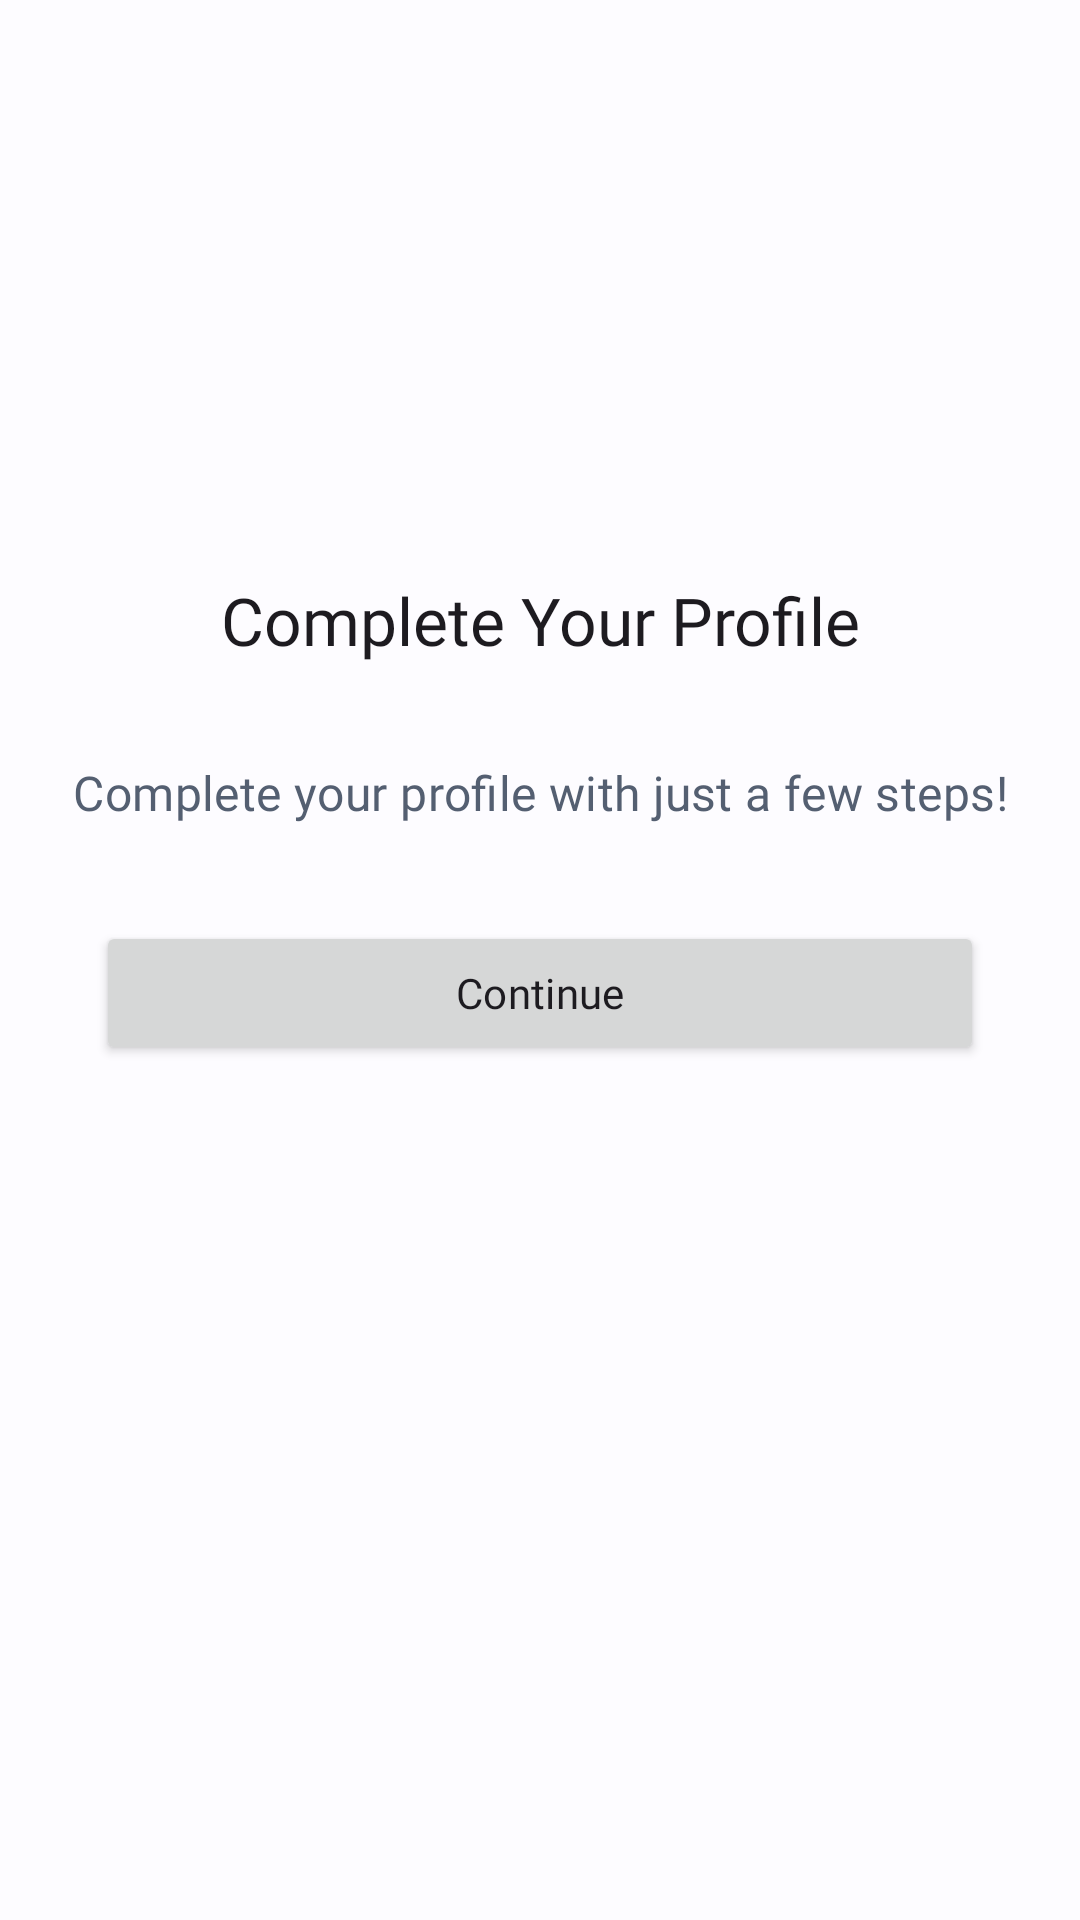

Layout XML and referenced resources for this Android screen:
<!-- AndroidManifest.xml: application theme AppTheme -->
<!-- res/layout/fragment_complete_profile.xml -->
<?xml version="1.0" encoding="utf-8"?>
<androidx.constraintlayout.widget.ConstraintLayout xmlns:android="http://schemas.android.com/apk/res/android"
    xmlns:app="http://schemas.android.com/apk/res-auto"
    xmlns:tools="http://schemas.android.com/tools"
    android:layout_width="match_parent"
    android:layout_height="match_parent"
    tools:context=".ui.main.profile.CompleteProfileFragment">

    <ImageView
        android:id="@+id/imageView5"
        android:layout_width="120dp"
        android:layout_height="120dp"
        android:layout_marginTop="64dp"
        android:src="@drawable/ic_profile"
        app:layout_constraintEnd_toEndOf="parent"
        app:layout_constraintHorizontal_bias="0.5"
        app:layout_constraintStart_toStartOf="parent"
        app:layout_constraintTop_toTopOf="parent" />

    <TextView
        android:id="@+id/textView6"
        style="@style/regTitle"
        android:layout_width="match_parent"
        android:layout_height="wrap_content"
        android:layout_marginTop="8dp"
        android:gravity="center"
        android:text="Complete Your Profile"
        app:layout_constraintEnd_toEndOf="parent"
        app:layout_constraintHorizontal_bias="0.5"
        app:layout_constraintStart_toStartOf="parent"
        app:layout_constraintTop_toBottomOf="@+id/imageView5" />

    <TextView
        android:id="@+id/textView7"
        android:layout_width="wrap_content"
        android:layout_height="wrap_content"
        android:layout_marginTop="32dp"
        android:text="Complete your profile with just a few steps!"
        app:layout_constraintEnd_toEndOf="parent"
        app:layout_constraintHorizontal_bias="0.5"
        app:layout_constraintStart_toStartOf="parent"
        app:layout_constraintTop_toBottomOf="@+id/textView6"
        style="@style/regTitleCaption" />

    <Button
        android:id="@+id/btnProfileComplete"
        style="@style/regButton"
        android:layout_width="match_parent"
        android:layout_height="wrap_content"
        android:layout_marginStart="32dp"
        android:layout_marginTop="32dp"
        android:layout_marginEnd="32dp"
        android:text="Continue"
        app:layout_constraintEnd_toEndOf="parent"
        app:layout_constraintStart_toStartOf="parent"
        app:layout_constraintTop_toBottomOf="@+id/textView7" />
</androidx.constraintlayout.widget.ConstraintLayout>
<!-- resources referenced by this layout -->
<resources>
  <style name="regButton">
          <item name="android:fontFamily">@font/roboto_bold</item>
          <item name="android:textAppearance">@style/TextAppearance.Material3.LabelLarge</item>
      </style>
  <style name="regTitle">
          <item name="android:fontFamily">@font/montserrat_bold</item>
          <item name="android:textAppearance">@style/TextAppearance.Material3.TitleLarge</item>
      </style>
  <style name="regTitleCaption">
          <item name="android:textColor">?attr/colorSecondary</item>
          <item name="android:fontFamily">@font/roboto_medium</item>
          <item name="android:textAppearance">@style/TextAppearance.Material3.TitleMedium</item>
      </style>
  <color name="md_theme_light_primary">#005FAE</color>
  <color name="md_theme_light_onPrimary">#FFFFFF</color>
  <color name="md_theme_light_primaryContainer">#D4E3FF</color>
  <color name="md_theme_light_onPrimaryContainer">#001C3A</color>
  <color name="md_theme_light_secondary">#545F71</color>
  <color name="md_theme_light_onSecondary">#FFFFFF</color>
  <color name="md_theme_light_secondaryContainer">#D8E3F8</color>
  <color name="md_theme_light_onSecondaryContainer">#111C2B</color>
  <color name="md_theme_light_tertiary">#6D5676</color>
  <color name="md_theme_light_onTertiary">#FFFFFF</color>
  <color name="md_theme_light_tertiaryContainer">#F7D8FF</color>
  <color name="md_theme_light_onTertiaryContainer">#271430</color>
  <color name="md_theme_light_error">#BA1A1A</color>
  <color name="md_theme_light_errorContainer">#FFDAD6</color>
  <color name="md_theme_light_onError">#FFFFFF</color>
  <color name="md_theme_light_onErrorContainer">#410002</color>
  <color name="md_theme_light_background">#FDFCFF</color>
  <color name="md_theme_light_onBackground">#1A1C1E</color>
  <color name="md_theme_light_surface">#FDFCFF</color>
  <color name="md_theme_light_onSurface">#1A1C1E</color>
  <color name="md_theme_light_surfaceVariant">#E0E2EC</color>
  <color name="md_theme_light_onSurfaceVariant">#43474E</color>
  <color name="md_theme_light_outline">#74777F</color>
  <color name="md_theme_light_inverseOnSurface">#F1F0F4</color>
  <color name="md_theme_light_inverseSurface">#2F3033</color>
  <color name="md_theme_light_inversePrimary">#A5C8FF</color>
</resources>
